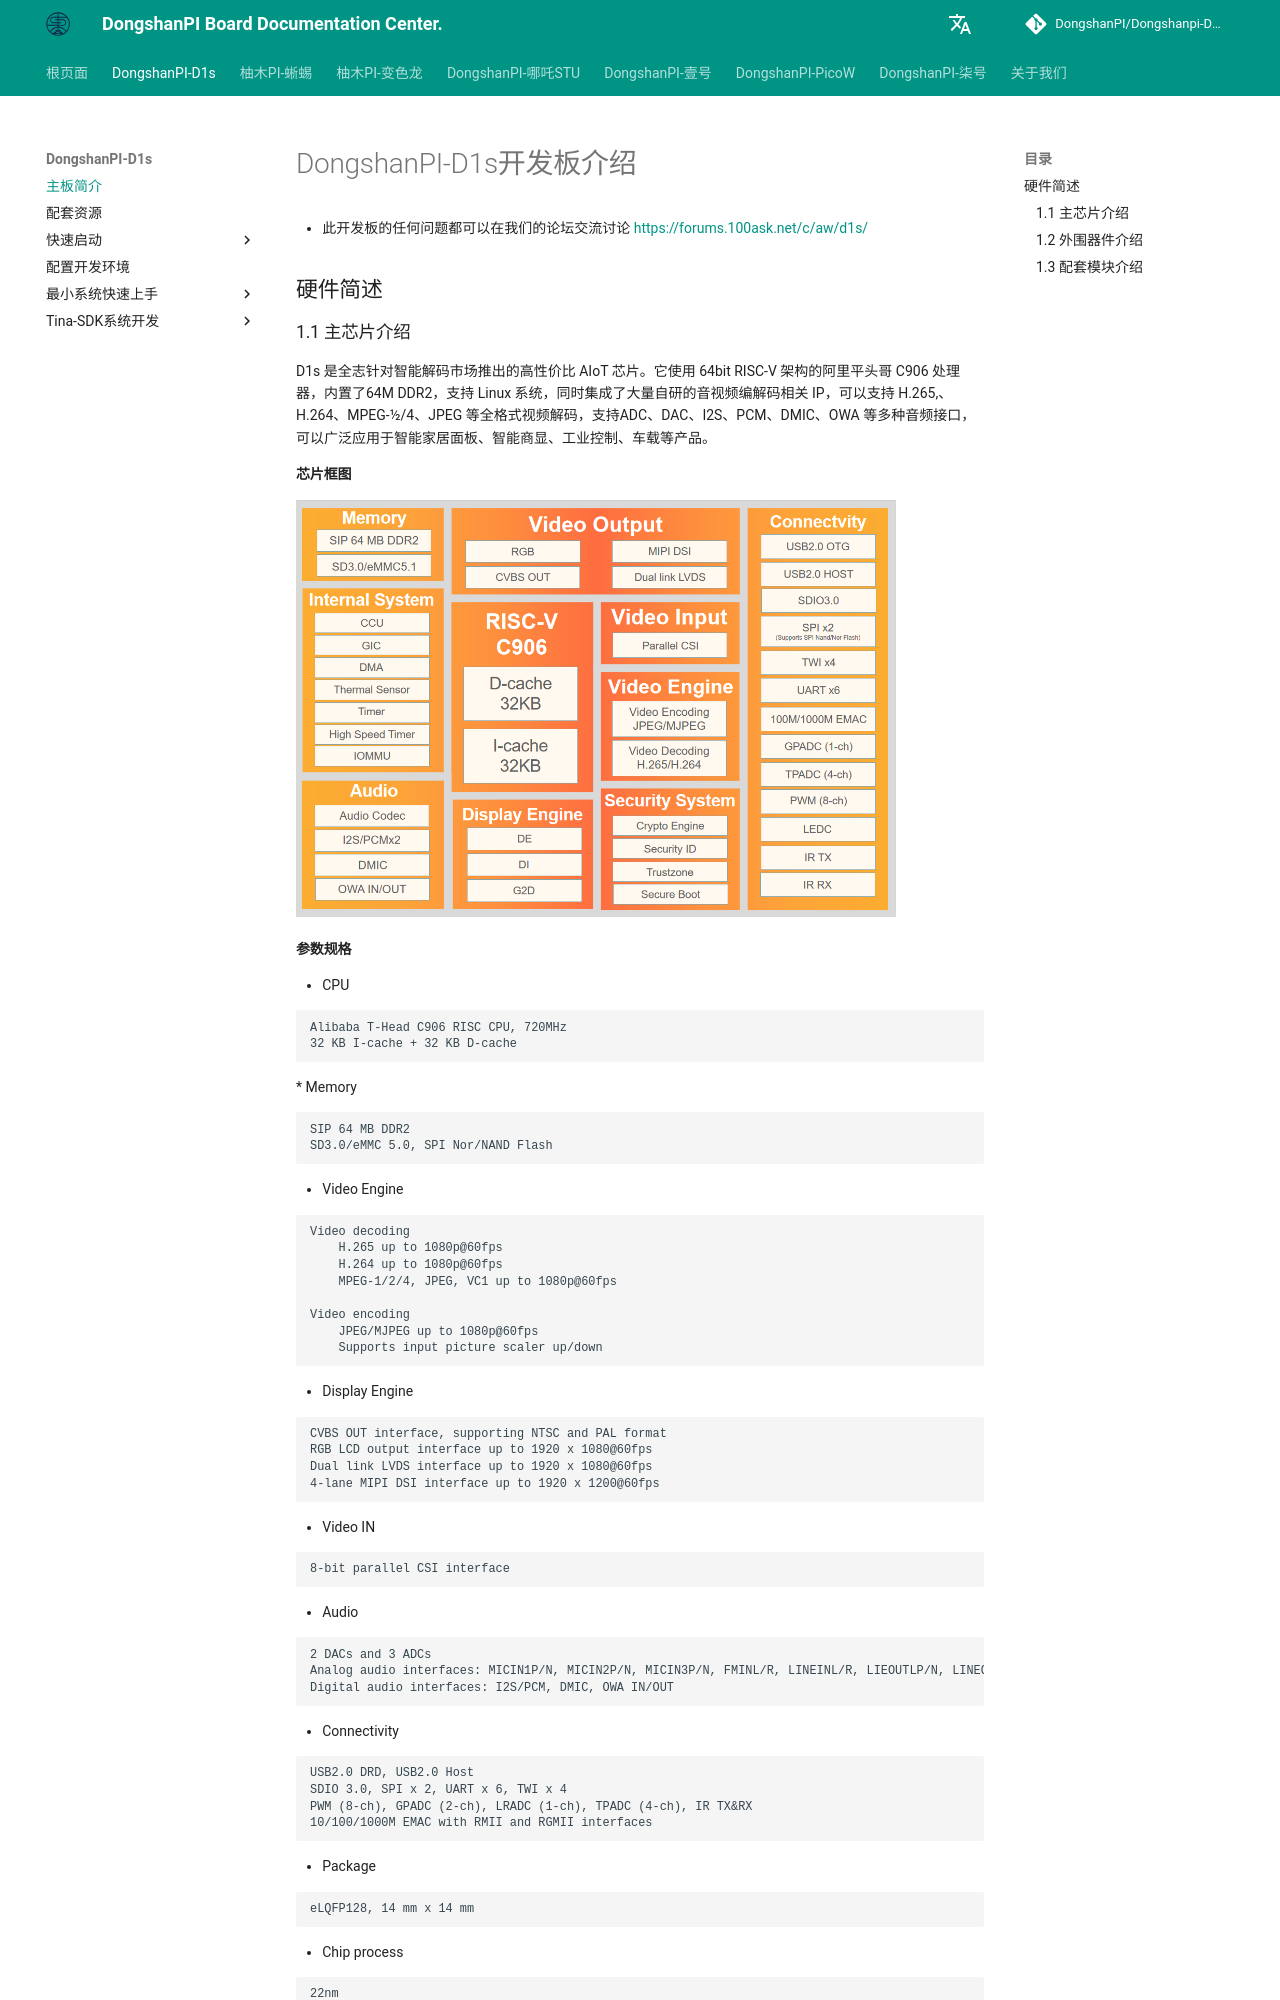

repository: DongshanPI/Dongshanpi-Docs · page: DongshanPI-D1s/01-BoardIntroduction/index.html · generator: mkdocs

# DongshanPI-D1s开发板介绍
* 此开发板的任何问题都可以在我们的论坛交流讨论 https://forums.100ask.net/c/aw/d1s/
## 硬件简述
### 1.1 主芯片介绍

D1s 是全志针对智能解码市场推出的高性价比 AIoT 芯片。它使用 64bit RISC-V 架构的阿里平头哥 C906 处理器，内置了64M DDR2，支持 Linux 系统，同时集成了大量自研的音视频编解码相关 IP，可以支持 H.265,、H.264、MPEG-1/2/4、JPEG 等全格式视频解码，支持ADC、DAC、I2S、PCM、DMIC、OWA 等多种音频接口，可以广泛应用于智能家居面板、智能商显、工业控制、车载等产品。
#### 芯片框图

![D1s芯片框图](images/D1sSoC.png){ width="600" }
